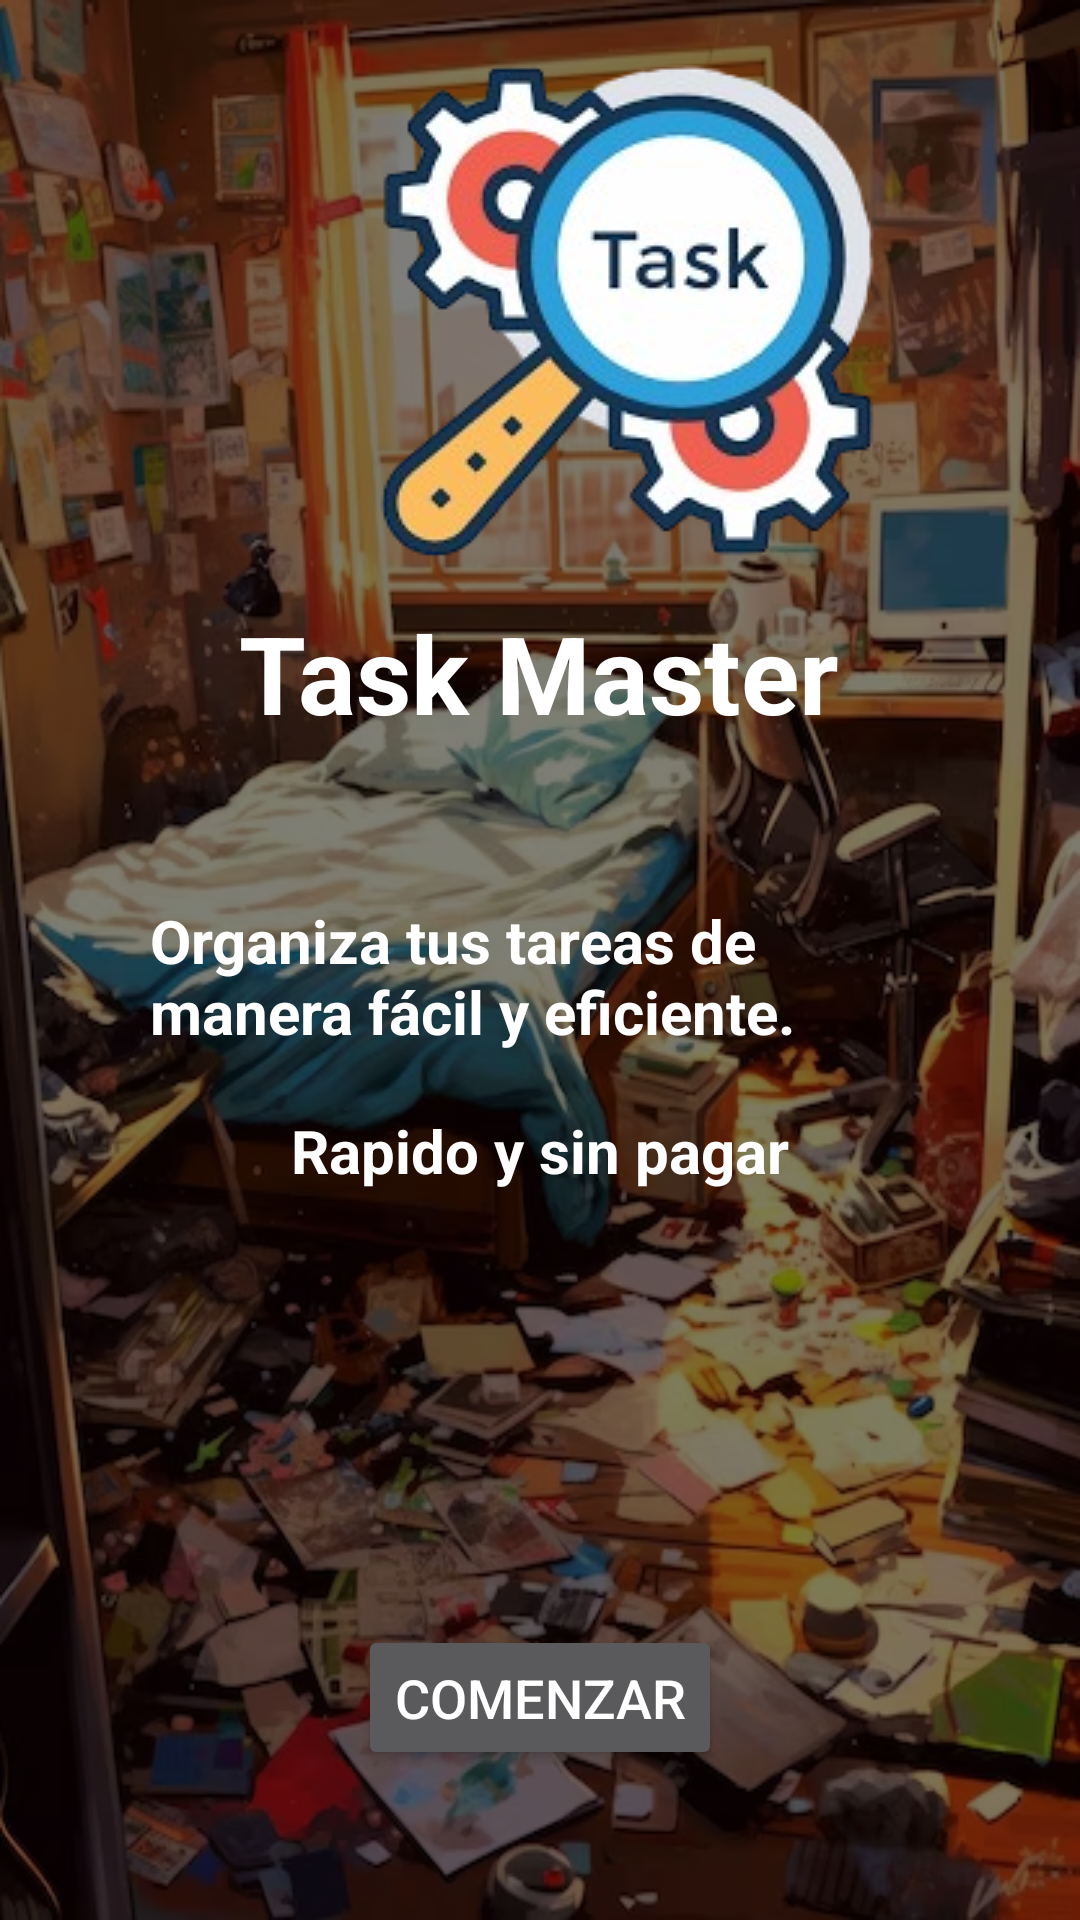

Write the Android layout XML for this screen, with the resource values it uses.
<!-- AndroidManifest.xml: application theme Theme.Material3.Dark.NoActionBar -->
<!-- res/layout/activity_splash_screen.xml -->
<?xml version="1.0" encoding="utf-8"?>
<androidx.constraintlayout.widget.ConstraintLayout xmlns:android="http://schemas.android.com/apk/res/android"
    xmlns:app="http://schemas.android.com/apk/res-auto"
    xmlns:tools="http://schemas.android.com/tools"
    android:id="@+id/main"
    android:layout_width="match_parent"
    android:layout_height="match_parent"
    tools:context=".splash_screen">

    <RelativeLayout
        android:layout_width="match_parent"
        android:layout_height="match_parent"
        android:background="@drawable/splash_background"
        tools:layout_editor_absoluteX="-16dp"
        tools:layout_editor_absoluteY="0dp">

        <View
            android:layout_width="match_parent"
            android:layout_height="match_parent"
            android:background="#80000000" />

        <ImageView
            android:id="@+id/splash_logo"
            android:layout_width="wrap_content"
            android:layout_height="wrap_content"
            android:layout_marginTop="10dp"
            android:contentDescription="@string/logo_desc"
            android:src="@drawable/logo"
            android:layout_marginLeft="75dp"
            app:layout_constraintBottom_toTopOf="@+id/splash_title"
            app:layout_constraintEnd_toEndOf="parent"
            app:layout_constraintStart_toStartOf="parent"
            app:layout_constraintTop_toTopOf="parent" />

        <TextView
            android:id="@+id/splash_title"
            android:layout_width="wrap_content"
            android:layout_height="wrap_content"
            android:layout_centerHorizontal="true"
            android:layout_marginTop="200dp"
            android:text="@string/app_tittle"
            android:textColor="@android:color/white"
            android:textSize="36sp"
            android:textStyle="bold" />
        <TextView
            android:id="@+id/description"
            android:layout_width="wrap_content"
            android:layout_height="wrap_content"
            android:layout_centerHorizontal="true"
            android:layout_marginTop="300dp"
            android:layout_marginLeft="100dp"
            android:text="@string/splash_description"
            android:textColor="@android:color/white"
            android:textSize="20sp"
            android:textStyle="bold" />
        <TextView
            android:id="@+id/description2"
            android:layout_width="wrap_content"
            android:layout_height="wrap_content"
            android:layout_centerHorizontal="true"
            android:layout_marginTop="370dp"
            android:layout_marginLeft="100dp"
            android:text="@string/splash_description2"
            android:textColor="@android:color/white"
            android:textSize="20sp"
            android:textStyle="bold" />
        <Button
            android:id="@+id/start_button"
            android:layout_width="wrap_content"
            android:layout_height="wrap_content"
            android:text="@string/splash_button"
            android:textColor="@android:color/white"
            android:layout_centerHorizontal="true"
            android:layout_alignParentBottom="true"
            android:layout_marginBottom="50dp"
            android:padding="12dp"
            android:textSize="18sp"
            android:gravity="center"
            android:layout_marginLeft="20dp"
            android:layout_marginRight="20dp"/>

    </RelativeLayout>
</androidx.constraintlayout.widget.ConstraintLayout>
<!-- resources referenced by this layout -->
<resources>
  <!-- drawable logo: png bitmap (drawable, 53445 bytes) -->
  <!-- drawable splash_background: png bitmap (drawable, 518548 bytes) -->
  <string name="app_tittle">Task Master</string>
  <string name="logo_desc">Logo de TaskMaster</string>
  <string name="splash_button">Comenzar</string>
  <string name="splash_description">Organiza tus tareas de manera fácil y eficiente.</string>
  <string name="splash_description2">Rapido y sin pagar</string>
</resources>
